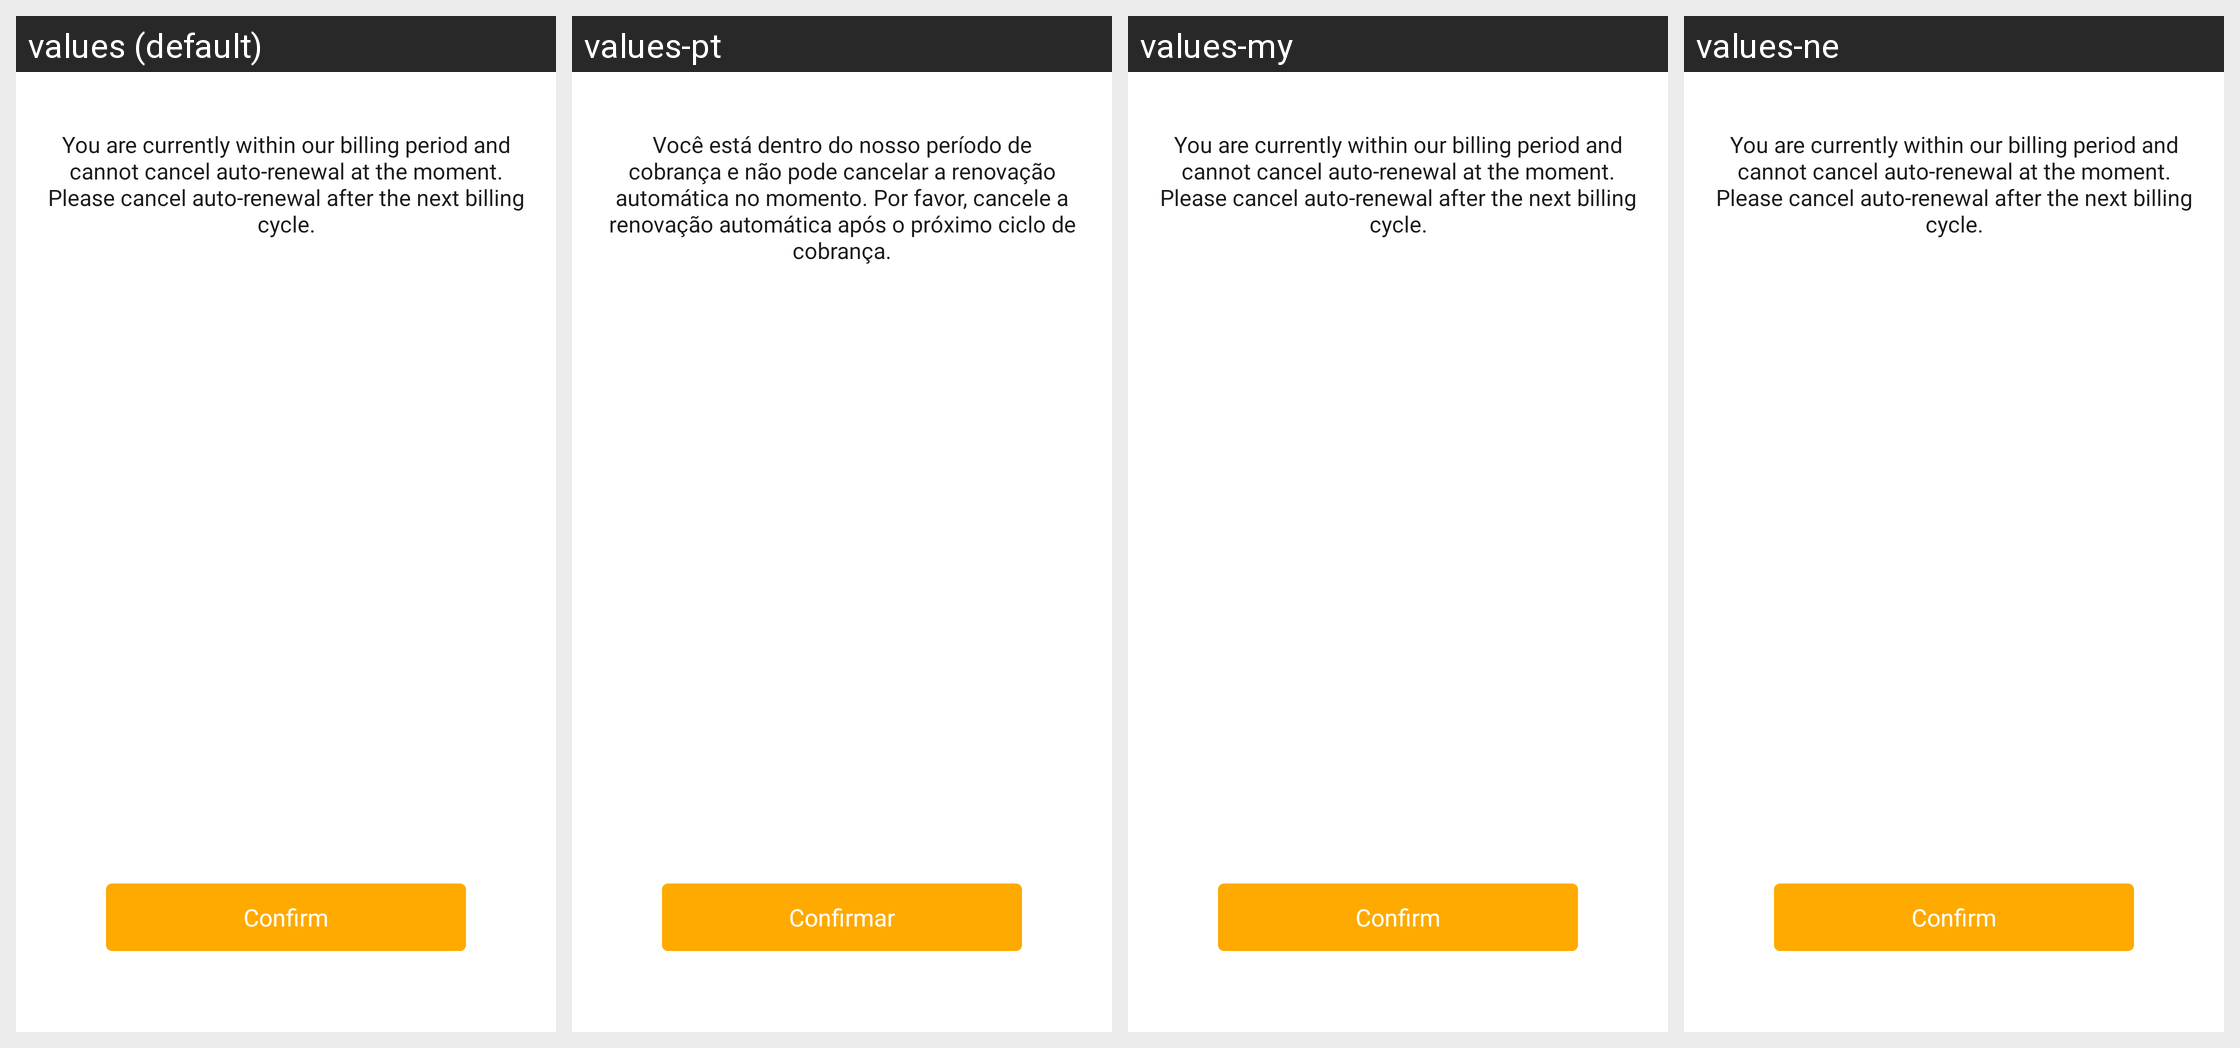

This grid shows one Android layout under several languages. Give, for every string resource on the screen, its name, the default text and each shown locale's text.
Android screen res/layout/dialog_not_cancel_subscription.xml rendered under 4 locales, left to right: values (default), values-pt, values-my, values-ne. Device: Nexus 5 (rendered at 1080×1920; each locale shown at half size, 540×960, under a caption strip naming it); theme MobileAppTheme.
Other locales in the repository, not shown: values-af, values-am, values-ar, values-as, values-az, values-be, values-bg, values-bn, values-bs, values-ca, values-cs, values-da, values-de, values-el, values-en-rGB, values-es, values-es-rUS, values-et, values-eu, values-fa, values-fi, values-fr, values-fr-rCA, values-gl, values-gu, values-hi, values-hr, values-hu, values-hy, values-in, values-is, values-it, values-iw, values-ja, values-ka, values-kk, values-km, values-kn, values-ko, values-ky, values-lo, values-lt, values-lv, values-mk, values-ml, values-mn, values-mr, values-ms, values-nb, values-nl, values-or, values-pa, values-pl, values-pt-rBR, values-pt-rPT, values-ro, values-ru, values-si, values-sk, values-sl, values-sq, values-sr, values-sv, values-sw, values-ta, values-te, values-th, values-tl, values-tr, values-uk, values-ur, values-uz, values-vi, values-zh-rCN, values-zh-rHK, values-zh-rTW, values-zu.
Strings drawn on this screen, with the default value and each locale's value (text and hints the layout hard-codes, and strings that could not be matched under every locale, appear in the picture but are not listed):

cannot_cancel
  values: You are currently within our billing period and cannot cancel auto-renewal at the moment. Please cancel auto-renewal after the next billing cycle.
  values-pt: Você está dentro do nosso período de cobrança e não pode cancelar a renovação automática no momento. Por favor, cancele a renovação automática após o próximo ciclo de cobrança.
  values-my: You are currently within our billing period and cannot cancel auto-renewal at the moment. Please cancel auto-renewal after the next billing cycle.  [not translated; the default value is used]
  values-ne: You are currently within our billing period and cannot cancel auto-renewal at the moment. Please cancel auto-renewal after the next billing cycle.  [not translated; the default value is used]

confirm
  values: Confirm
  values-pt: Confirmar
  values-my: Confirm  [not translated; the default value is used]
  values-ne: Confirm  [not translated; the default value is used]
